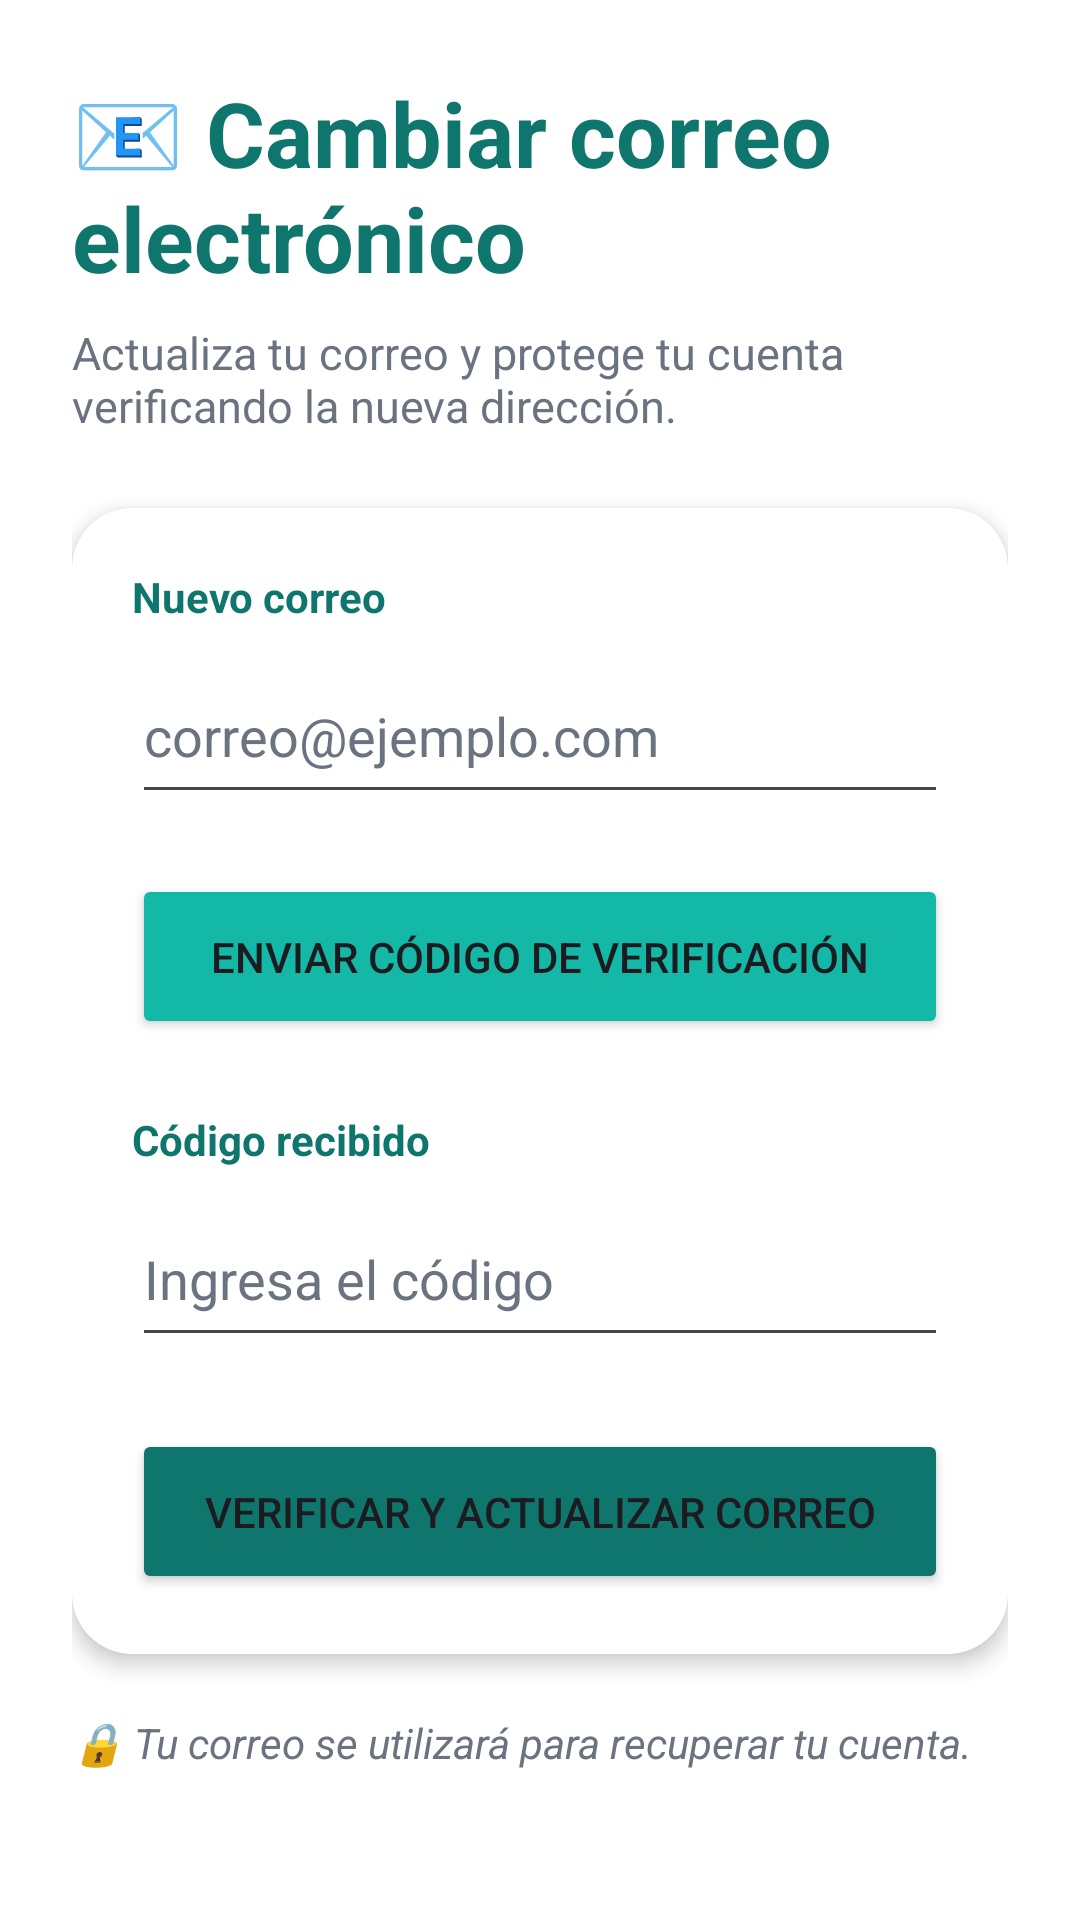

Here is an Android app screen rendered from its layout file. Give the layout XML and the strings, colors and styles it references.
<!-- AndroidManifest.xml: application theme Theme.PsyConnect -->
<!-- res/layout/activity_change_email.xml -->
<?xml version="1.0" encoding="utf-8"?>
<ScrollView
    xmlns:android="http://schemas.android.com/apk/res/android"
    xmlns:app="http://schemas.android.com/apk/res-auto"
    android:layout_width="match_parent"
    android:layout_height="match_parent"
    android:background="@color/fondo_login">

    <LinearLayout
        android:layout_width="match_parent"
        android:layout_height="wrap_content"
        android:orientation="vertical"
        android:padding="24dp">

        <TextView
            android:layout_width="wrap_content"
            android:layout_height="wrap_content"
            android:text="📧 Cambiar correo electrónico"
            android:textSize="30sp"
            android:textStyle="bold"
            android:textColor="@color/turquesa_oscuro"/>

        <TextView
            android:layout_width="wrap_content"
            android:layout_height="wrap_content"
            android:text="Actualiza tu correo y protege tu cuenta verificando la nueva dirección."
            android:textSize="15sp"
            android:textColor="@color/gris_texto"
            android:layout_marginTop="8dp"
            android:layout_marginBottom="24dp"/>

        <androidx.cardview.widget.CardView
            android:layout_width="match_parent"
            android:layout_height="wrap_content"
            app:cardBackgroundColor="@color/blanco"
            app:cardCornerRadius="20dp"
            app:cardElevation="4dp">

            <LinearLayout
                android:layout_width="match_parent"
                android:layout_height="wrap_content"
                android:orientation="vertical"
                android:padding="20dp">

                <TextView
                    android:layout_width="wrap_content"
                    android:layout_height="wrap_content"
                    android:text="Nuevo correo"
                    android:textStyle="bold"
                    android:textColor="@color/turquesa_oscuro"/>

                <EditText
                    android:id="@+id/etNewEmail"
                    android:layout_width="match_parent"
                    android:layout_height="55dp"
                    android:layout_marginTop="8dp"
                    android:hint="correo@ejemplo.com"
                    android:textColorHint="@color/gris_texto"
                    android:inputType="textEmailAddress"/>

                <TextView
                    android:id="@+id/tvEmailStatus"
                    android:layout_width="wrap_content"
                    android:layout_height="wrap_content"
                    android:text=""
                    android:textSize="14sp"
                    android:visibility="gone"
                    android:layout_marginTop="8dp"/>

                <ProgressBar
                    android:id="@+id/progressEmail"
                    android:layout_width="wrap_content"
                    android:layout_height="wrap_content"
                    android:visibility="gone"
                    android:layout_gravity="center_horizontal"
                    android:layout_marginTop="8dp"/>

                <Button
                    android:id="@+id/btnSendCode"
                    android:layout_width="match_parent"
                    android:layout_height="55dp"
                    android:layout_marginTop="20dp"
                    android:text="Enviar código de verificación"
                    android:backgroundTint="@color/turquesa_principal"/>

                <TextView
                    android:layout_width="wrap_content"
                    android:layout_height="wrap_content"
                    android:text="Código recibido"
                    android:textStyle="bold"
                    android:textColor="@color/turquesa_oscuro"
                    android:layout_marginTop="24dp"/>

                <EditText
                    android:id="@+id/etCode"
                    android:layout_width="match_parent"
                    android:layout_height="55dp"
                    android:layout_marginTop="8dp"
                    android:hint="Ingresa el código"
                    android:textColorHint="@color/gris_texto"
                    android:inputType="number"/>

                <TextView
                    android:id="@+id/tvCodeStatus"
                    android:layout_width="wrap_content"
                    android:layout_height="wrap_content"
                    android:text=""
                    android:textStyle="bold"
                    android:visibility="gone"
                    android:layout_marginTop="8dp"/>

                <Button
                    android:id="@+id/btnVerify"
                    android:layout_width="match_parent"
                    android:layout_height="55dp"
                    android:text="Verificar y actualizar correo"
                    android:layout_marginTop="24dp"
                    android:backgroundTint="@color/turquesa_oscuro"/>

                <com.airbnb.lottie.LottieAnimationView
                    android:id="@+id/lottieSuccess"
                    android:layout_width="180dp"
                    android:layout_height="180dp"
                    android:layout_gravity="center"
                    android:visibility="gone"
                    app:lottie_autoPlay="false"
                    app:lottie_loop="false"
                    app:lottie_rawRes="@raw/email_success"/>

            </LinearLayout>

        </androidx.cardview.widget.CardView>

        <TextView
            android:layout_width="wrap_content"
            android:layout_height="wrap_content"
            android:text="🔒 Tu correo se utilizará para recuperar tu cuenta."
            android:textColor="@color/gris_texto"
            android:textStyle="italic"
            android:layout_marginTop="20dp"/>

    </LinearLayout>

</ScrollView>
<!-- resources referenced by this layout -->
<resources>
  <color name="blanco">#FFFFFF</color>
  <color name="fondo_login">#FFFFFF</color>
  <color name="gris_texto">#6B7280</color>
  <color name="turquesa_oscuro">#0F766E</color>
  <color name="turquesa_principal">#14B8A6</color>
  <style name="Theme.PsyConnect" parent="Base.Theme.PsyConnect" />
  <style name="Base.Theme.PsyConnect" parent="Theme.Material3.DayNight.NoActionBar">
  
          <item name="colorPrimary">@color/turquesa_principal</item>
          <item name="colorSecondary">@color/turquesa_oscuro</item>
          <item name="colorTertiary">@color/turquesa_oscuro</item>
  
          
          <item name="colorSecondaryContainer">@color/white</item> 
          <item name="colorOnSecondaryContainer">@color/turquesa_oscuro</item>
          <item name="colorSurface">@color/fondo_login</item>
  
          <item name="android:statusBarColor">@color/status_bar_color</item>
          <item name="android:navigationBarColor">@color/fondo_login</item>
  
      </style>
  <color name="white">#FFFFFF</color>
  <color name="status_bar_color">#134E4A</color>
</resources>
